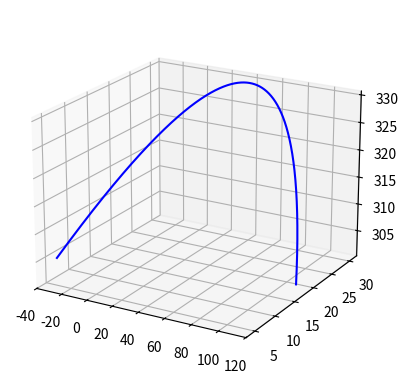

Here is the Python script that generated this plot:
import numpy as np
import matplotlib.pyplot as plt
from mpl_toolkits.mplot3d import Axes3D

t = np.linspace(-30, 110, 1000)

x = t
y = -0.003609426882*t**2 + 0.3901521821*t + 19.70318543
z = -0.005488853532*t**2 + 0.4063539903*t + 322.5637160

fig = plt.figure()
ax = fig.add_subplot(111, projection='3d')
ax.plot(x, y, z, label='Courbe 3D', color='blue')
ax.view_init(elev=20, azim=-60)
plt.show()
